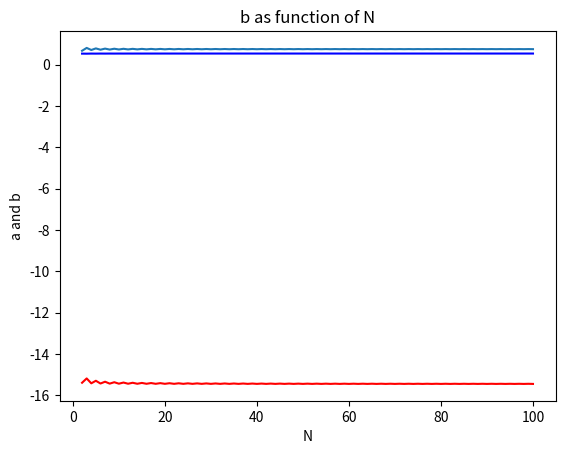

The matplotlib source for this figure:
import numpy as np
import matplotlib.pyplot as plt

np.set_printoptions(precision=3)

# ======== Question 1 =======
S0 = 1              # Initial risky price
k = 1               # Strike price
r = 0.03            # Riskfree rate
N = 100            # Number of periods
delta = 1 / N       # Lenght of periods
U = np.exp(0.02)    # Up factor
D = 1 / U           # Down factor

# We are using a European call option, which means:
def h(S):
    return max(S - k, 0)

def binomial_pricing(S0, k, r, N, delta, U, D, h):

    # We start by computing important constants
    q = (np.exp(r * delta) - D) / (U - D)
    coeff = 1 / np.exp(r * delta)

    # We start the algorithm at the end, so we have to create the array to receive the whole tree
    S_n = [S0 * (U**j) * (D**(N - j)) for j in range(N + 1)]
    P_N = [h(price) for price in S_n] # This is the payoff function

    # Now we do the Backward induction
    for n in range(N-1, -1, -1): # Go from N to 0, using a step of -1, meaning we go backwards
        for j in range(n+1): # Passing by every branch of the tree
            P_N[j] = coeff * (q * P_N[j + 1] + (1 - q) * P_N[j])
        if n == 1:      # The given formula makes us use the penultimate branch instead of the last branch
            a0 = (U * P_N[0] - D * P_N[1]) / (np.exp(r * delta) * (U - D))


    b0 =  (P_N[0] - a0) / S0  # Derived from C0 = a0 + b0 * S0
    print(P_N[0])
    print(P_N[1])
    return P_N[0], a0, b0

# Code test
C0, a0, b0 = binomial_pricing(S0, k, r, N, delta, U, D, h)

print("Initial price of derivative:", C0)
print("Initial replicating portfolio:", a0, b0)

#========== Question 3 ==========
# Initial values
S0 = 30
r = 0.05
k = 30
T = 1 / 12 # 1 month in years

#To store the results
prices = []
a_val = []
b_val = []

# Loop to get every result + verify if arbitrage free
# Our goal is to change N and verify if it works
for N in range(2, 101):
    delta = T / N
    U = np.exp(0.2 * np.sqrt(delta))
    D = 1 / U

    # Arbitrage-free condition
    if D < np.exp(r * delta) < U:
        C0, a0, b0 = binomial_pricing(S0, k, r, N, delta, U, D, h)
        prices.append(C0)
        a_val.append(a0)
        b_val.append(b0)
    else:
        print("Model with N= ", N, " not arbitrage-free!")

# Plot prices
N_values = range(2, 101)

plt.figure()
plt.plot(N_values, prices)
plt.title("Option prices as function of N")
plt.xlabel("N")
plt.ylabel("Option price")
plt.show()

# Plot a of each portfolio
plt.plot(N_values, a_val, color="red")
plt.title("a as function of N")
plt.xlabel("N")
plt.ylabel("a and b")
plt.show()

# Plot b of each portfolio
plt.plot(N_values, b_val, color="blue")
plt.title("b as function of N")
plt.xlabel("N")
plt.ylabel("a and b")
plt.show()